The GitHub repository Utkarsh-Pr/MedGuard contains a labelled image folder "processed" with 52 categories: Acemiz, Allegra, alprax 0 25, Amalong, Atarax, Becozinc, Bifilac, Canitiz, Cetzine, Ciplar 10, Cofsils, Cranmed, Cyclopam, D-Rise, D-Well, D3 More 2K, Dolo 650, Eldoper, Emeset, Etoshine 90, Etoshine MR, Folvite, Gelusil, Gestorab, glimi save M 0 5, Gluxit 10, M-Strong, Meftal 250 DT, melecobalamine, Menoease, Metronidazole, Montair, Muvera, Mysopas, Pacimol 650, Pan 20, Pan-D, Paracip 650, Redotil, Shelcal 500, Sibelium 10mg, Sompraz, Strepsils, Tayo 60K, Tendonease, Udapa-Trio, Unienzyme, Velgut, Vitamin E, Vomikind, Zincovit, Zofer. Examples follow, each with its label.

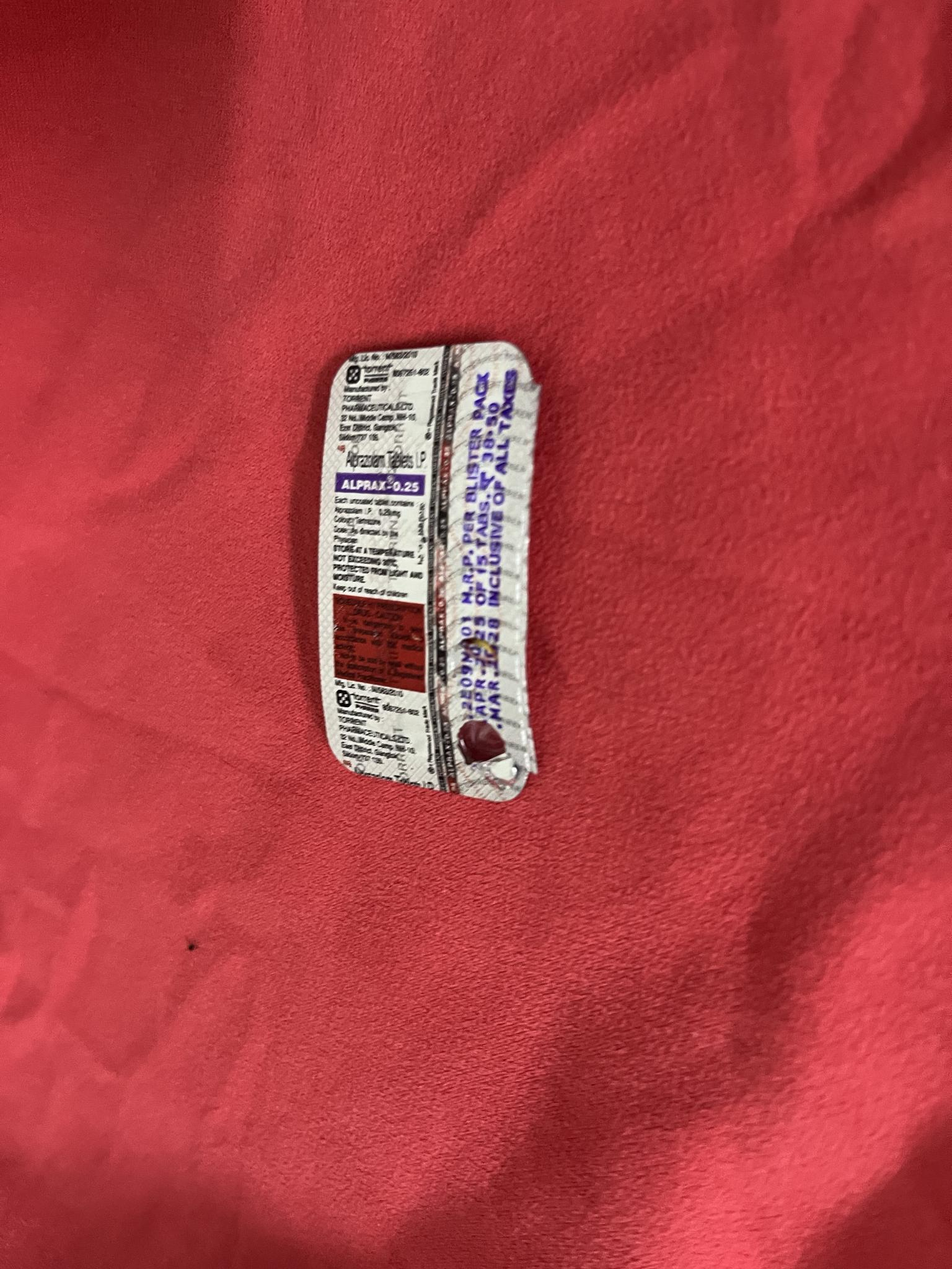
Label: alprax 0 25

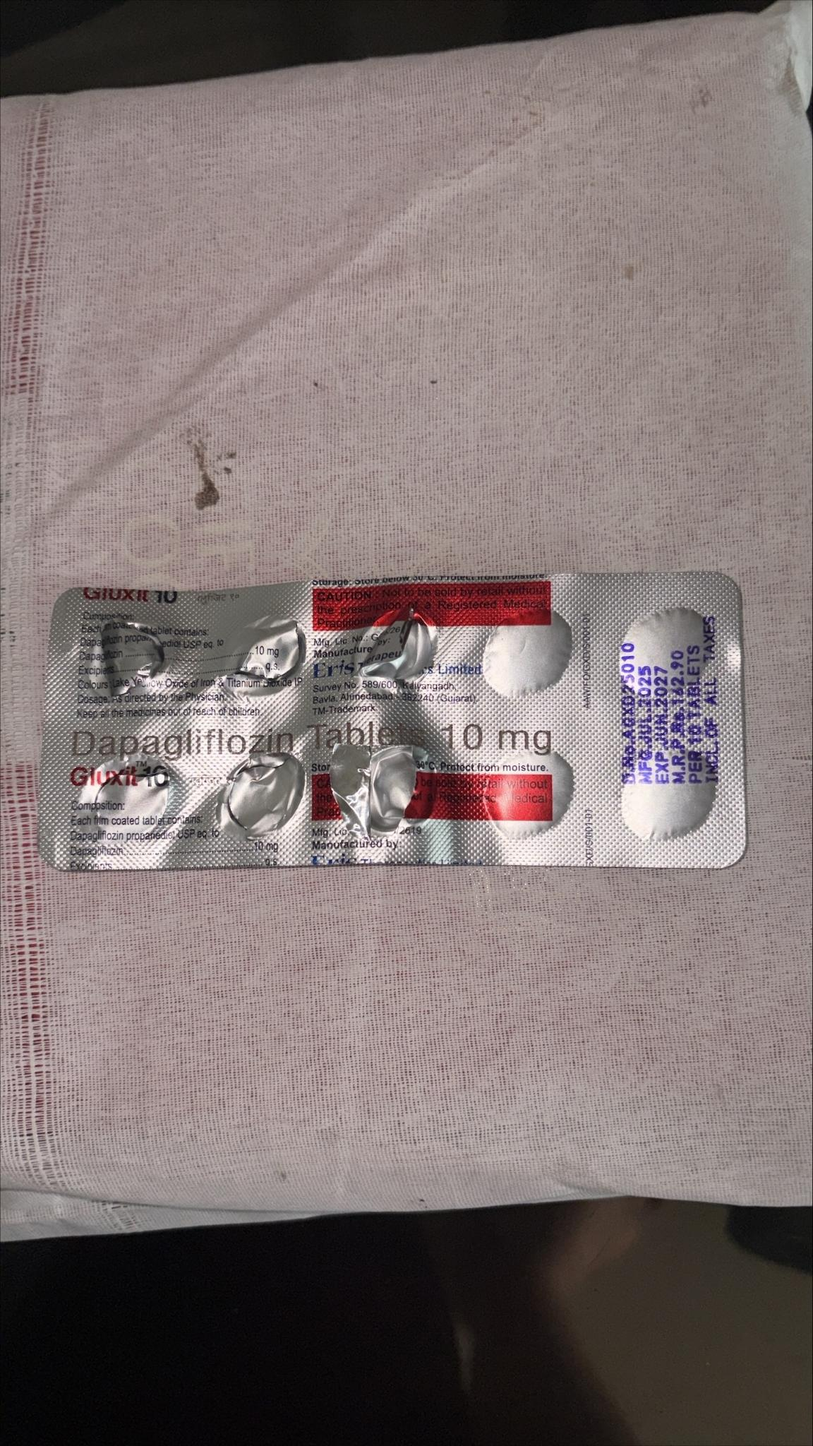
Label: Gluxit 10

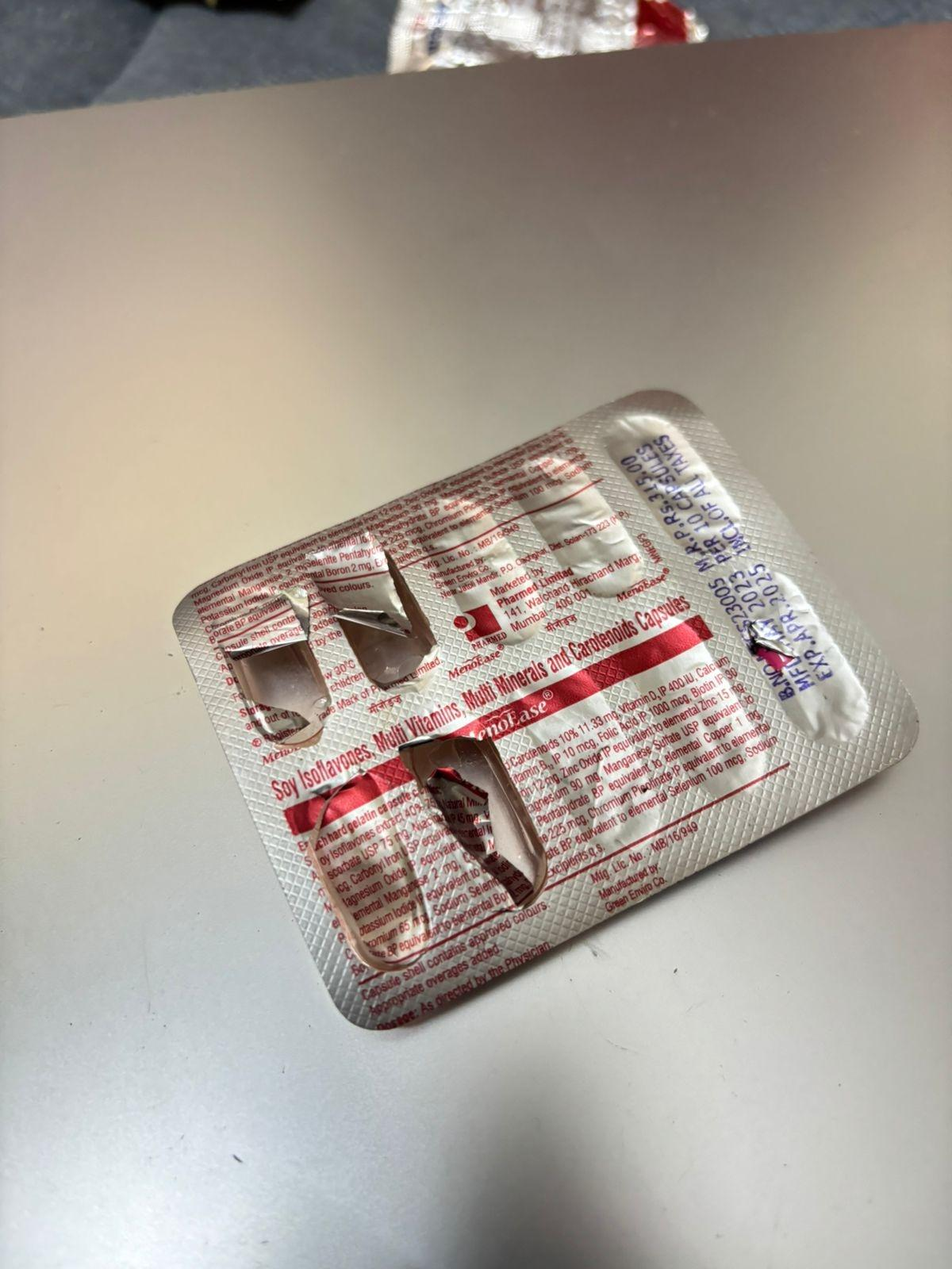
Label: Menoease

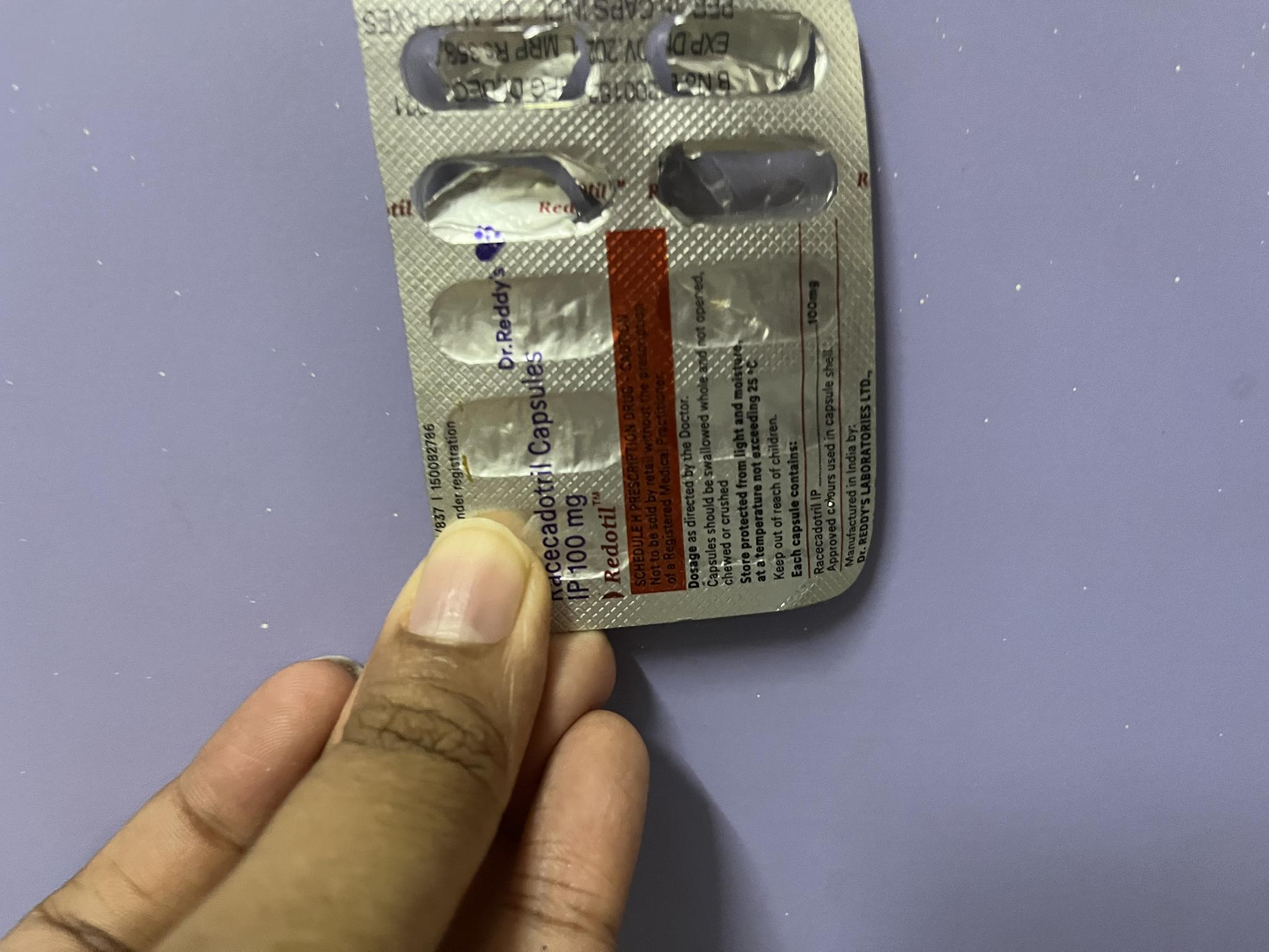
Label: Redotil

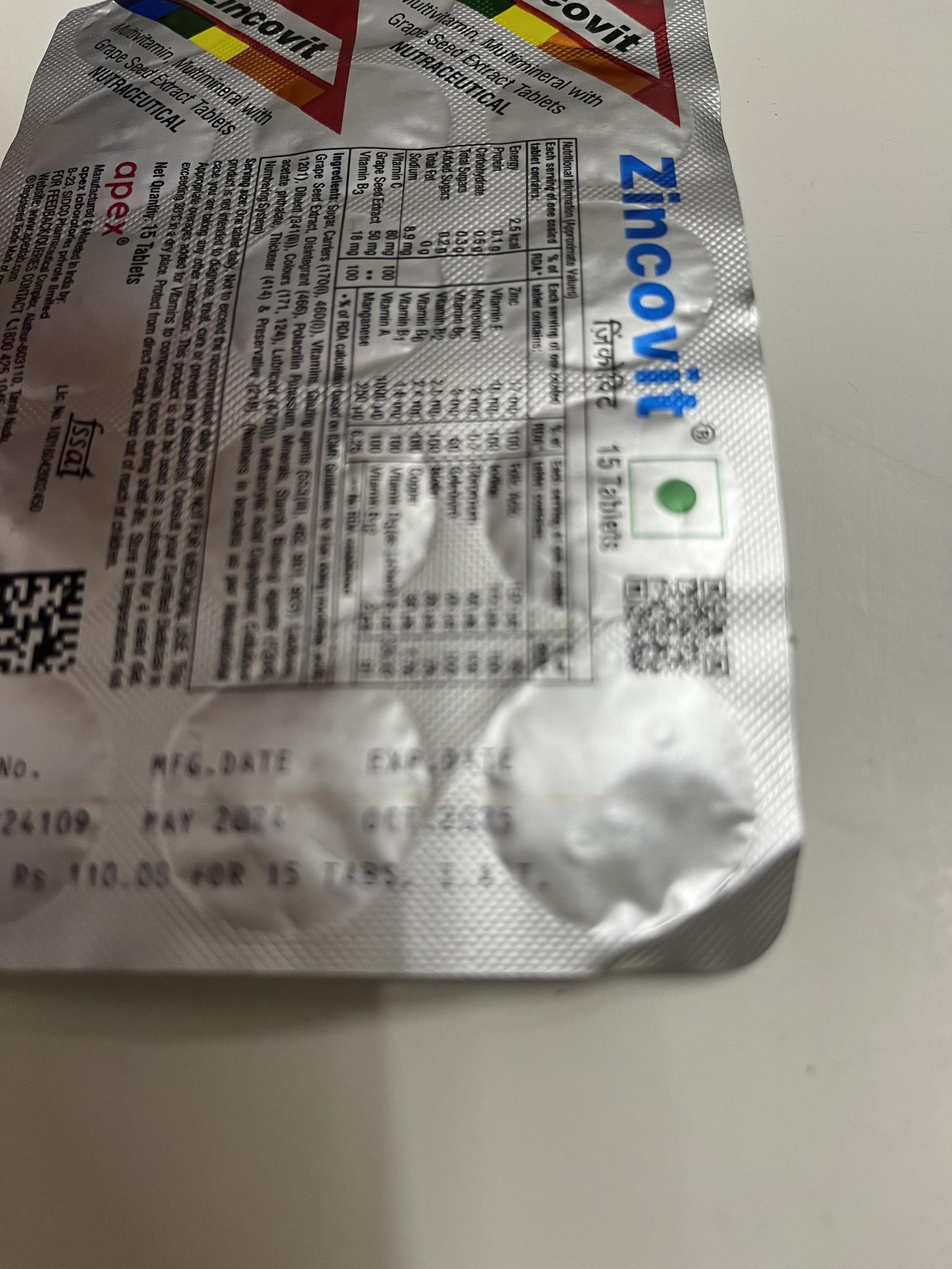
Label: Zincovit

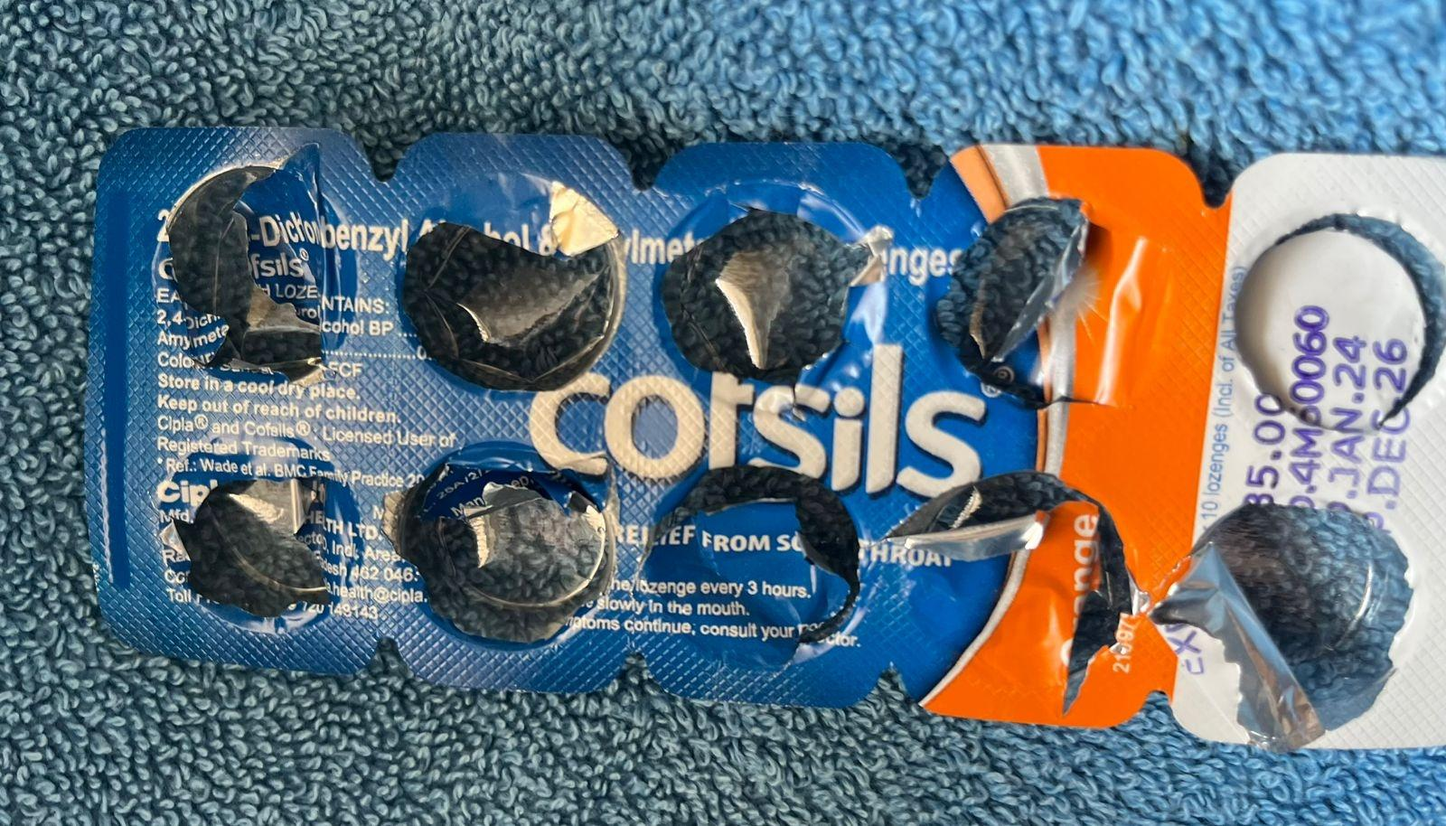
Label: Cofsils
